Run: headless pygame with SDL's dummy video driver; simulated clock (each Clock.tick advances the game by its frame time, no real sleeping); random seed 0; keys injected as events and as key.get_pressed() state; no mouse input.
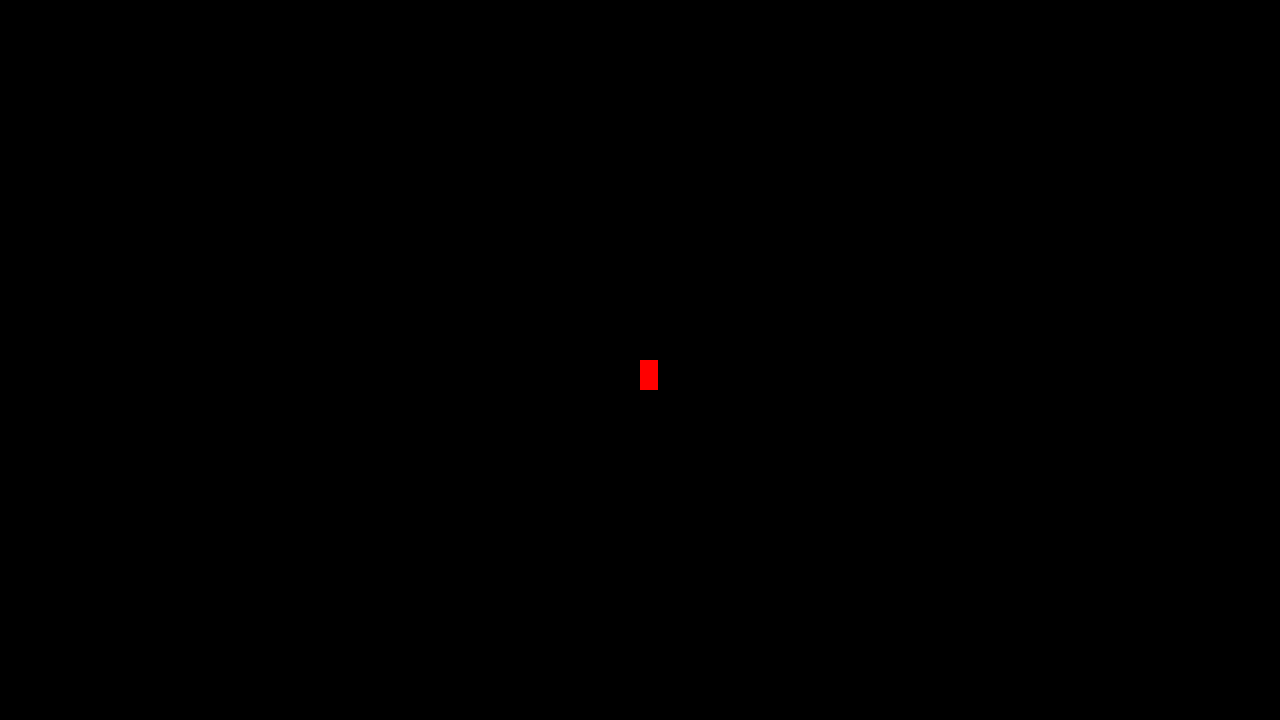
Frame 1 of 4 · flips 1–60 · no input
Frame 2 of 4 · flips 61–180 · tapped SPACE, RETURN · held RIGHT (→), D · screen unchanged from frame 1, image omitted
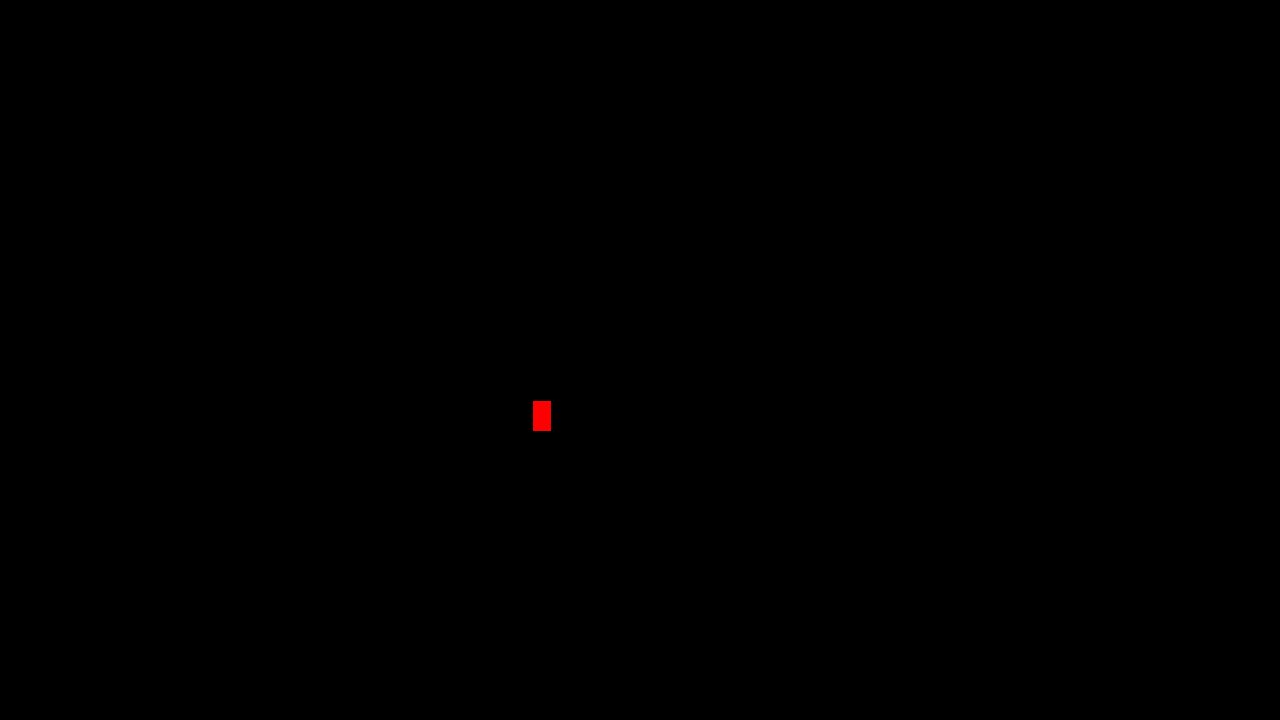
Frame 3 of 4 · flips 181–300 · held DOWN (↓), S
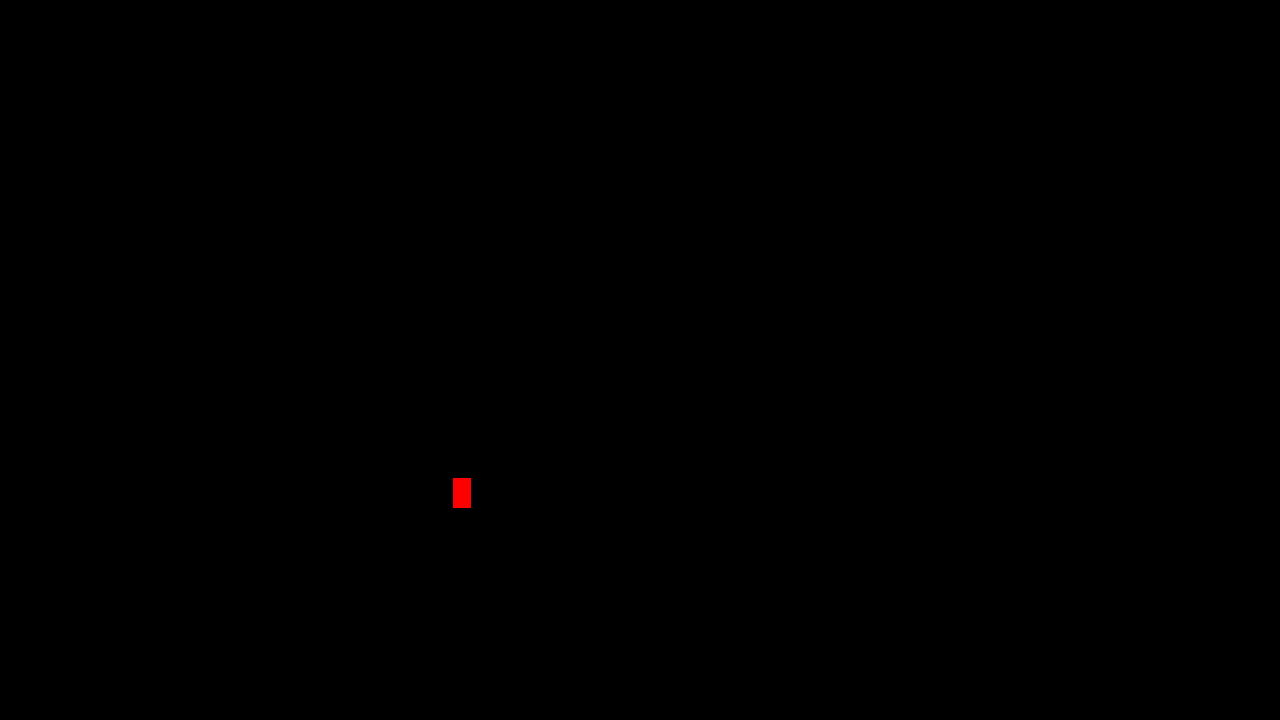
Frame 4 of 4 · flips 301–420 · held LEFT (←), A, UP (↑), W

The pygame program that drew these frames:

# Vitor: red car (mandei)
#galogico: Procurar como mudar a rotação de um objeto


import pygame
import math

pygame.init()
screen = pygame.display.set_mode((1280, 720))
clock = pygame.time.Clock()
running = True
dt = 0


speedY = 0
speedX = 0
GenSpeed = 0
direction = 0
player_pos = pygame.Vector2(screen.get_width() / 2, screen.get_height() / 2)

while running:
    # poll for events
    # pygame.QUIT event means the user clicked X to close your window
    for event in pygame.event.get():
        if event.type == pygame.QUIT:
            running = False

    # fill the screen with a color to wipe away anything from last frame
    screen.fill("black")

    rect = pygame.draw.rect(screen, "red", pygame.Rect(player_pos.x, player_pos.y, 18, 30))

    # Player Movement
    keys = pygame.key.get_pressed()
    if keys[pygame.K_w]:
        GenSpeed += 0.01
    if keys[pygame.K_s]:
        GenSpeed -= 0.01

    if keys[pygame.K_a]:
        direction += 0.01
    if keys[pygame.K_d]:
        direction -= 0.01

    speedY = math.sin(direction)
    speedX = math.cos(direction)

    player_pos.y -= 100 * dt * speedX * GenSpeed
    player_pos.x -= 100 * dt * speedY * GenSpeed

    

    # flip() the display to put your work on screen
    pygame.display.flip()

    # limits FPS to 60
    # dt is delta time in seconds since last frame, used for framerate-
    # independent physics.
    dt = clock.tick(60) / 1000

pygame.quit()
